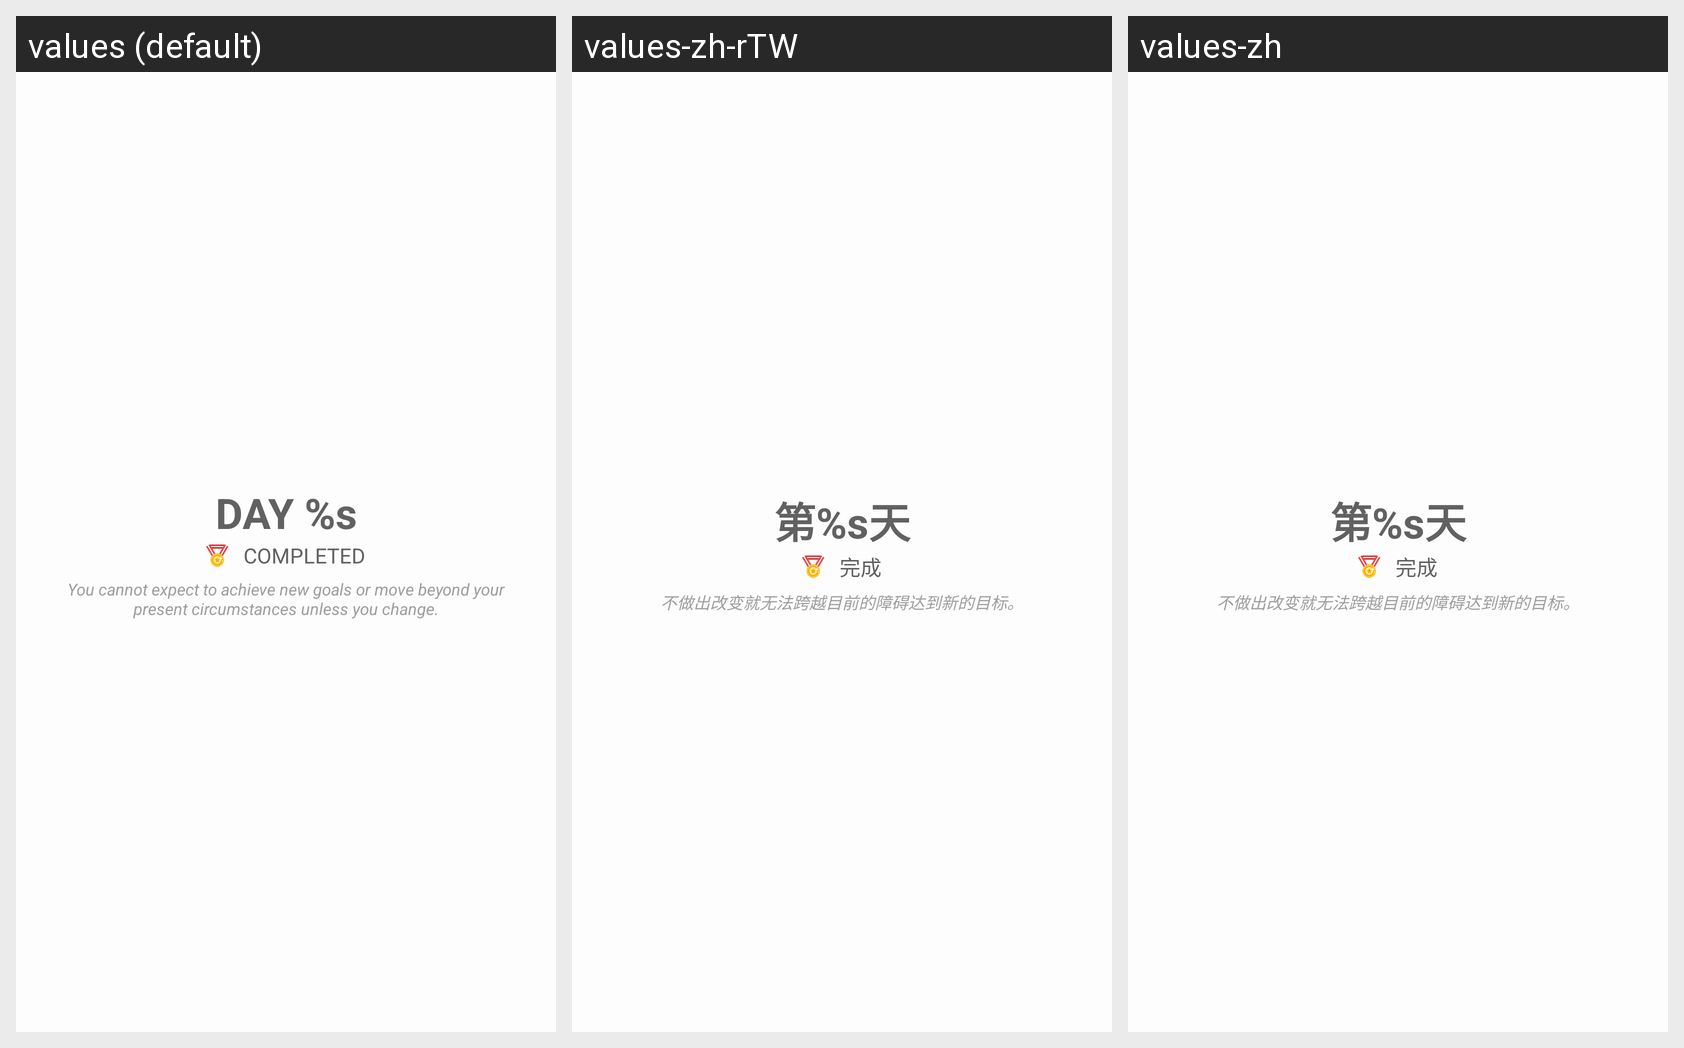

Translations of the strings shown on this Android screen, per locale in the grid:
Android screen res/layout/layout_day_counter.xml rendered under 3 locales, left to right: values (default), values-zh-rTW, values-zh. Device: Nexus 5 (rendered at 1080×1920; each locale shown at half size, 540×960, under a caption strip naming it); theme AppTheme.
Strings drawn on this screen, with the default value and each locale's value (text and hints the layout hard-codes, and strings that could not be matched under every locale, appear in the picture but are not listed):

day_X
  values: DAY %s
  values-zh-rTW: 第%s天
  values-zh: 第%s天

completed
  values: COMPLETED
  values-zh-rTW: 完成
  values-zh: 完成
